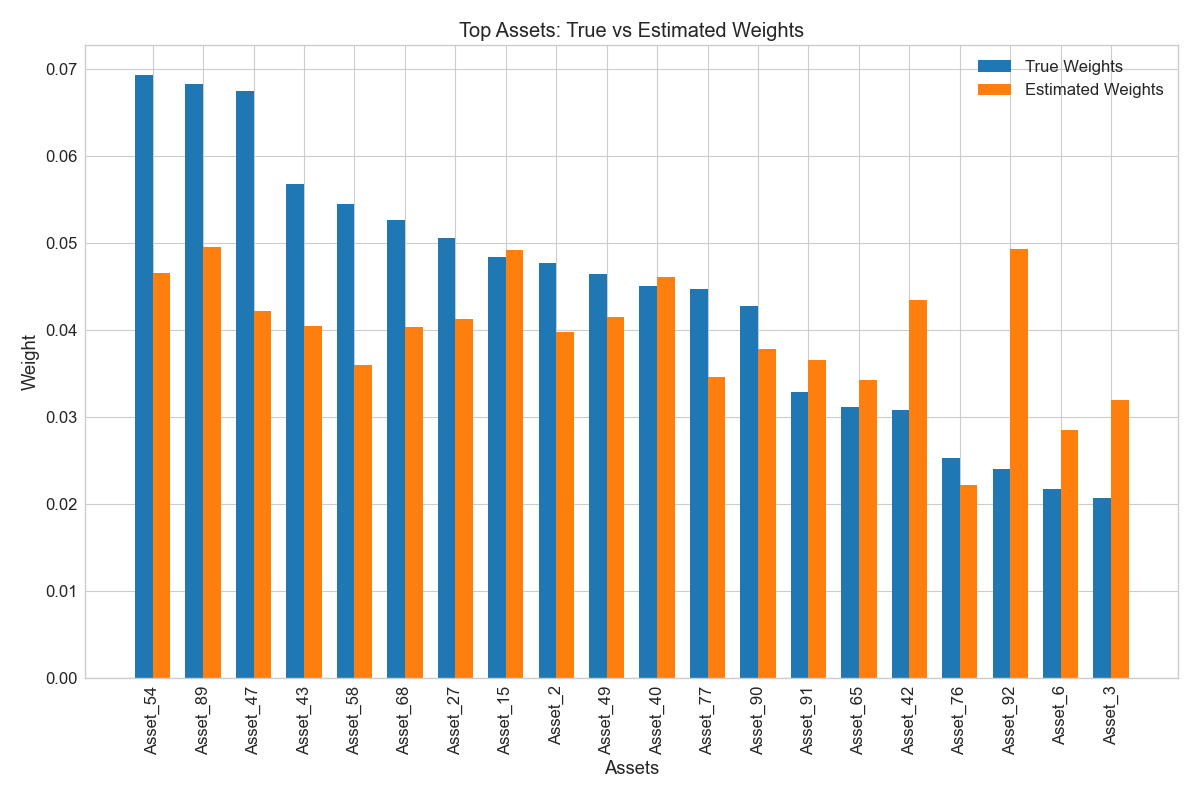

Values plotted in this chart, from the file beside it:
Asset, Estimated_Weight, True_Weight
Asset_54, 0.04651, 0.06929
Asset_89, 0.04949, 0.06824
Asset_47, 0.04212, 0.06743
Asset_43, 0.04039, 0.05671
Asset_58, 0.03601, 0.05445
Asset_68, 0.04036, 0.05267
Asset_27, 0.04122, 0.05052
Asset_15, 0.04917, 0.04843
Asset_2, 0.03973, 0.04768
Asset_49, 0.04149, 0.04646
Asset_40, 0.04609, 0.04498
Asset_77, 0.03456, 0.04469
Asset_90, 0.03777, 0.04272
Asset_91, 0.0365, 0.03281
Asset_65, 0.03421, 0.03112
Asset_42, 0.04343, 0.03082
Asset_76, 0.02214, 0.02523
Asset_92, 0.04929, 0.024
Asset_6, 0.02845, 0.02175
Asset_3, 0.03197, 0.02066
Asset_46, 0.01917, 0.02054
Asset_97, 0.01775, 0.01988
Asset_78, 0.0, 0.01827
Asset_63, 0.01174, 0.01771
Asset_56, 0.02334, 0.01723
Asset_82, 0.02278, 0.01442
Asset_13, 0.02115, 0.005739
Asset_30, 0.0, 0.005585
Asset_79, 0.0, 0.0
Asset_59, 0.0, 0.0
Asset_60, 0.0, 0.0
Asset_99, 0.0, 0.0
Asset_61, 0.0, 0.0
Asset_98, 0.0, 0.0
Asset_62, 0.0, 0.0
Asset_96, 0.0, 0.0
Asset_95, 0.0, 0.0
Asset_64, 0.0, 0.0
Asset_94, 0.0, 0.0
Asset_93, 0.0, 0.0
Asset_88, 0.02201, 0.0
Asset_87, 0.0, 0.0
Asset_66, 0.0, 0.0
Asset_67, 0.0, 0.0
Asset_86, 0.0, 0.0
Asset_85, 0.0, 0.0
Asset_84, 0.02563, 0.0
Asset_83, 0.0, 0.0
Asset_69, 0.0, 0.0
Asset_70, 0.0, 0.0
Asset_71, 0.0, 0.0
Asset_72, 0.0, 0.0
Asset_73, 0.0, 0.0
Asset_74, 0.0, 0.0
Asset_75, 0.0, 0.0
Asset_81, 0.0, 0.0
Asset_80, 0.0, 0.0
Asset_1, 0.0, 0.0
Asset_51, 0.0, 0.0
Asset_57, 0.0, 0.0
... 40 more rows
